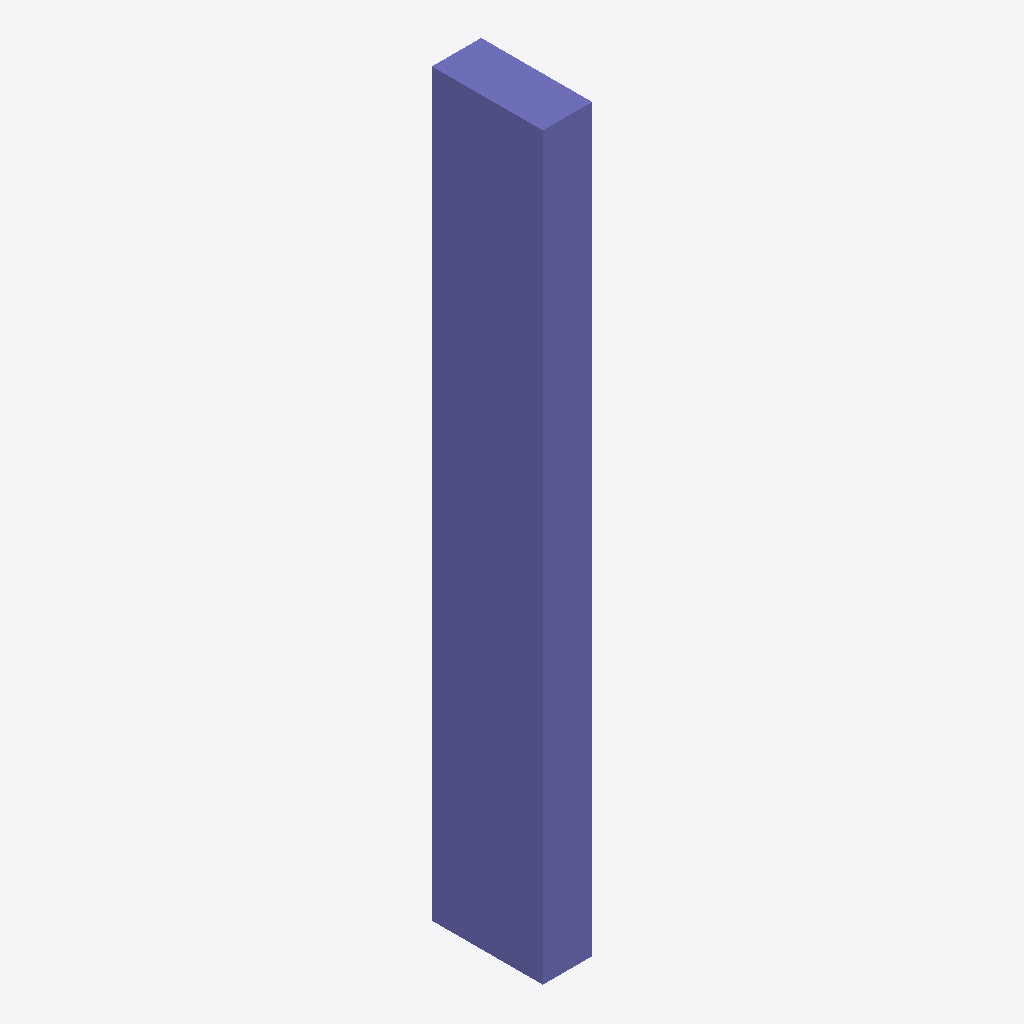
Isometric view of an IFC building model (IFC-SPF (STEP), schema IFC4, length unit millimetre), seen from the south-west, elements coloured by IFC class (only those large enough to see are counted): 1 column (violet).
Extent 0.2 m × 0.5 m × 3.0 m (x, y, z). Storeys (1): My Storey at 0.00 m. Elements (2): 1 IfcColumn, 1 IfcReinforcingBar.

HEADER;
FILE_DESCRIPTION(('ViewDefinition[DesignTransferView]'),'2;1');
FILE_NAME('rebars_02.ifc','2024-01-13T13:18:48+05:30',(),(),'IfcOpenShell v0.7.0-6c9e130ca','BlenderBIM 0.0.240111-e159151','Nobody');
FILE_SCHEMA(('IFC4'));
ENDSEC;
DATA;
#1=IFCPROJECT('0M9_IgtxHAGBpLKiousECh',$,'My Project',$,$,$,$,(#14,#26),#9);
#30=IFCSITE('21PWCQNLX9ieumVqAgVOrf',$,'My Site',$,$,#53,$,$,$,$,$,$,$,$);
#36=IFCBUILDING('2EigWWqPX9FwkJLkufwlMn',$,'My Building',$,$,#59,$,$,$,$,$,$);
#42=IFCBUILDINGSTOREY('0lNPYhbzPC0hF$OHj3mXKh',$,'My Storey',$,$,#65,$,$,$,$);
#1269=IFCCOLUMN('2ZPkxuo1n1ve9yF6uASwky',$,'Column',$,$,#1338,#1282,$,$);
ENDSEC;
